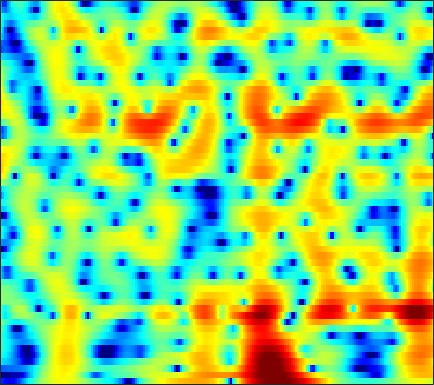

Source data for this figure (header and first rows):
-12.428, -12.941, -13.595, -14.147, -14.411, -14.419, -13.901, -13.16, -11.819, -10.26, -8.6549, -7.4784, -5.9908, -4.6189, -3.6638, -2.4861, -1.4169, -0.68402, 0.20466, 0.99748, 1.6986, 2.1672, 2.7166, 3.1791
-24.7, -21.69, -19.29, -17.88, -17.25, -16.83, -16.73, -16.71, -16.48, -15.6, -13.95, -12.4, -10.22, -8.123, -6.66, -4.873, -3.274, -2.19, -0.886, 0.2667, 1.279, 1.951, 2.734, 3.393
-10.54, -10.44, -10.3, -10.16, -10.07, -9.948, -9.833, -9.739, -9.563, -9.296, -8.892, -8.481, -7.787, -6.922, -6.18, -5.087, -3.922, -3.027, -1.841, -0.6889, 0.4002, 1.157, 2.086, 2.903
-5.521, -5.789, -6.23, -6.799, -7.295, -8.052, -8.941, -9.717, -10.9, -12.32, -13.96, -15.27, -16.59, -16.23, -14.65, -11.87, -9.112, -7.226, -4.969, -2.967, -1.21, -0.0313, 1.36, 2.556
-3.687, -4.118, -4.844, -5.749, -6.541, -7.745, -9.174, -10.39, -12.19, -14.13, -16.06, -17.3, -18.32, -18.08, -16.92, -14.46, -11.61, -9.467, -6.807, -4.411, -2.288, -0.8706, 0.794, 2.212
-2.825, -3.273, -4.019, -4.934, -5.739, -7.014, -8.554, -9.884, -11.94, -14.39, -17.34, -19.68, -21.04, -18.52, -15.86, -12.57, -9.747, -7.851, -5.56, -3.506, -1.676, -0.4401, 1.031, 2.306
-2.706, -3.204, -3.947, -4.772, -5.423, -6.295, -7.109, -7.649, -8.262, -8.705, -8.913, -8.893, -8.592, -7.977, -7.339, -6.297, -5.113, -4.176, -2.913, -1.663, -0.4614, 0.3869, 1.434, 2.376
-2.688, -3.47, -4.641, -5.937, -6.95, -8.257, -9.338, -9.888, -10.11, -9.743, -8.943, -8.193, -7.113, -6.009, -5.191, -4.131, -3.111, -2.358, -1.393, -0.473, 0.4019, 1.022, 1.797, 2.509
-1.65, -2.719, -4.38, -6.42, -8.322, -11.74, -17.29, -25.46, -22, -14.51, -10.54, -8.492, -6.408, -4.827, -3.847, -2.76, -1.838, -1.229, -0.5008, 0.1498, 0.7487, 1.179, 1.734, 2.292
-0.0115, -0.9501, -2.102, -3.144, -3.842, -4.635, -5.131, -5.27, -5.192, -4.674, -3.836, -3.176, -2.38, -1.732, -1.33, -0.932, -0.6343, -0.4825, -0.3421, -0.2754, -0.2604, -0.253, -0.1732, 0.07861
-2.176, -4.21, -5.274, -4.131, -2.865, -1.366, -0.2687, 0.3168, 0.8374, 1.238, 1.441, 1.429, 1.214, 0.7723, 0.3152, -0.3591, -1.022, -1.466, -1.934, -2.286, -2.86, -3.657, -5.683, -9.514
-2.101, -3.729, -4.276, -2.958, -1.658, -0.1436, 0.9168, 1.435, 1.887, 2.025, 1.732, 1.246, 0.2396, -1.278, -2.853, -6.006, -11.41, -19.16, -15.45, -8.999, -5.923, -4.669, -3.747, -3.184
0.3765, 0.1985, 0.07014, 0.04039, 0.09021, 0.1901, 0.2503, 0.2428, 0.1273, -0.2315, -0.766, -1.225, -1.975, -2.902, -3.705, -4.806, -5.628, -5.926, -5.679, -4.79, -3.597, -2.68, -1.543, -0.4909
0.2065, 0.2233, 0.1546, 0.02523, -0.1033, -0.3573, -0.6983, -1.02, -1.583, -2.245, -2.878, -3.348, -3.97, -4.385, -4.515, -4.421, -4.057, -3.643, -2.935, -2.074, -1.19, -0.5269, 0.3258, 1.111
-0.07349, -0.1463, -0.304, -0.523, -0.7551, -1.17, -1.706, -2.237, -3.156, -4.305, -5.894, -7.445, -9.78, -11.42, -10.98, -8.689, -6.199, -4.549, -2.67, -1.146, 0.1127, 0.9113, 1.809, 2.525
-1.754, -2.135, -2.562, -2.86, -2.985, -3.049, -3.154, -3.315, -3.73, -4.57, -5.89, -7.181, -9.281, -10.91, -10.34, -7.799, -5.069, -3.312, -1.395, 0.09876, 1.278, 1.986, 2.735, 3.287
-6.188, -8.022, -10.36, -10.86, -9.623, -7.433, -5.613, -4.592, -3.63, -3.084, -2.684, -2.51, -2.363, -2.07, -1.726, -1.127, -0.4169, 0.1567, 0.8791, 1.51, 2.033, 2.357, 2.691, 2.924
-6.82, -8.9, -11.62, -12.05, -10.31, -7.446, -5.105, -3.702, -2.252, -1.109, -0.1994, 0.2807, 0.8192, 1.251, 1.492, 1.749, 1.923, 1.987, 1.953, 1.82, 1.609, 1.409, 1.158, 0.9839
-3.713, -4.188, -4.49, -4.321, -3.858, -2.973, -1.924, -1.098, -0.04862, 0.9287, 1.697, 2.18, 2.707, 3.042, 3.17, 3.171, 2.958, 2.632, 1.961, 0.9711, -0.3983, -1.681, -3.63, -5.273
-6.251, -6.463, -6.02, -4.998, -4.08, -2.827, -1.568, -0.674, 0.4415, 1.414, 2.211, 2.744, 3.291, 3.612, 3.728, 3.664, 3.33, 2.885, 2.01, 0.7042, -1.136, -2.989, -6.327, -10.42
-26.16, -23.14, -13.59, -9.408, -7.356, -5.274, -3.566, -2.454, -1.108, 0.05787, 1.104, 1.78, 2.479, 2.976, 3.21, 3.316, 3.181, 2.929, 2.37, 1.602, 0.6818, -0.0612, -1.008, -1.691
-8.241, -8.855, -8.918, -8.474, -8.01, -7.152, -6.001, -4.951, -3.408, -1.841, -0.3403, 0.6227, 1.662, 2.492, 2.914, 3.253, 3.345, 3.251, 2.924, 2.421, 1.754, 1.196, 0.4288, -0.2915
-3.838, -5.006, -6.682, -8.776, -10.8, -13.96, -14.24, -11.07, -6.786, -3.49, -0.9615, 0.4536, 1.977, 3.084, 3.658, 4.135, 4.31, 4.243, 3.927, 3.325, 2.435, 1.57, 0.1412, -1.622
-2.996, -4.063, -5.56, -7.126, -8.378, -9.786, -9.463, -7.864, -5.087, -2.445, -0.3275, 0.9546, 2.348, 3.305, 3.822, 4.236, 4.342, 4.25, 3.884, 3.232, 2.284, 1.327, -0.3541, -2.701
-6.504, -7.223, -7.372, -6.873, -6.301, -5.36, -4.247, -3.326, -2.011, -0.7016, 0.434, 1.183, 2.006, 2.539, 2.79, 2.909, 2.81, 2.613, 2.202, 1.692, 1.097, 0.6089, -0.05856, -0.7073
-20.16, -28.34, -13.79, -8.888, -6.59, -4.279, -2.571, -1.498, -0.2911, 0.6894, 1.42, 1.868, 2.176, 2.27, 2.15, 1.759, 1.151, 0.5597, -0.2801, -1.024, -1.472, -1.52, -1.27, -0.7601
-6.516, -6.708, -5.97, -4.594, -3.432, -1.945, -0.6379, 0.2147, 1.147, 1.844, 2.341, 2.522, 2.518, 2.221, 1.765, 0.8065, -0.667, -2.171, -4.921, -8.731, -11.59, -9.845, -6.031, -3.126
-4.655, -4.319, -3.565, -2.619, -1.837, -0.8413, 0.1076, 0.733, 1.435, 1.953, 2.288, 2.357, 2.305, 1.935, 1.483, 0.5664, -0.7512, -2.031, -4.137, -6.394, -7.609, -6.961, -4.954, -2.868
-8.911, -6.856, -4.747, -3.157, -2.188, -1.126, -0.2306, 0.3261, 0.9651, 1.478, 1.805, 1.97, 2.041, 1.904, 1.685, 1.225, 0.6287, 0.09758, -0.6046, -1.205, -1.549, -1.6, -1.405, -1.003
-6.524, -5.069, -3.592, -2.53, -1.965, -1.331, -0.7761, -0.3526, 0.2371, 0.8502, 1.385, 1.768, 2.051, 2.225, 2.203, 2.045, 1.732, 1.423, 0.9438, 0.4257, -0.06054, -0.4002, -0.7353, -0.9463
0.9739, 0.5925, -0.0017, -0.7867, -1.505, -2.485, -3.062, -2.855, -1.825, -0.4577, 0.8751, 1.631, 2.397, 2.845, 2.998, 2.965, 2.671, 2.316, 1.638, 0.7758, -0.2863, -1.159, -2.365, -3.376
5.491, 4.536, 2.955, 0.7602, -1.504, -6.311, -17.93, -15.81, -6.05, -1.947, 0.4493, 1.545, 2.572, 3.044, 3.191, 3.083, 2.699, 2.208, 1.293, -0.005679, -1.788, -3.575, -6.933, -12.34
6.479, 5.676, 4.423, 2.968, 1.783, 0.2682, -0.855, -1.134, -0.8739, -0.2649, 0.3277, 0.5985, 0.7978, 0.6979, 0.5083, 0.08917, -0.4301, -0.9348, -1.699, -2.702, -3.959, -5.136, -6.992, -8.821
6.356, 5.862, 5.112, 4.319, 3.705, 2.918, 2.206, 1.725, 1.145, 0.5865, -0.1017, -0.6466, -1.642, -2.698, -3.628, -4.699, -5.477, -5.735, -5.812, -5.762, -5.867, -6.022, -6.419, -6.903
6.05, 5.751, 5.323, 4.845, 4.465, 3.915, 3.323, 2.81, 2.035, 1.077, -0.1196, -1.285, -3.227, -5.93, -8.595, -13.68, -17.74, -14.64, -10.61, -8.154, -6.774, -6.21, -5.898, -6.072
4.652, 4.48, 4.29, 4.122, 3.994, 3.789, 3.479, 3.175, 2.606, 1.814, 0.7706, -0.2494, -1.845, -3.917, -5.671, -8.004, -9.242, -8.799, -7.361, -5.886, -4.776, -4.238, -3.853, -3.843
0.6168, 0.4883, 0.6205, 1.073, 1.488, 2.003, 2.354, 2.484, 2.431, 2.152, 1.613, 1.152, 0.2625, -0.641, -1.338, -2.096, -2.587, -2.744, -2.686, -2.451, -2.1, -1.834, -1.54, -1.316
-8.742, -9.946, -8.015, -4.71, -2.667, -0.6591, 0.7099, 1.345, 1.822, 1.919, 1.737, 1.411, 0.8697, 0.2142, -0.2641, -0.9016, -1.395, -1.683, -1.859, -1.836, -1.619, -1.331, -0.834, -0.2816
-10.48, -10.88, -8.543, -4.986, -2.726, -0.5797, 0.8536, 1.515, 1.963, 1.964, 1.628, 1.117, 0.3634, -0.5857, -1.382, -2.417, -3.398, -4, -4.593, -4.701, -4.3, -3.647, -2.466, -1.152
-3.126, -1.944, -0.6512, 0.5471, 1.353, 2.18, 2.691, 2.833, 2.673, 2.125, 1.222, 0.2835, -1.319, -3.142, -4.796, -6.858, -8.931, -10.37, -12.59, -14.78, -14.09, -11.03, -6.996, -3.718
2.487, 2.858, 3.318, 3.629, 3.747, 3.751, 3.495, 3.156, 2.381, 1.27, -0.2402, -1.674, -4.244, -7.786, -10.93, -17.01, -21.1, -19.73, -17.96, -17.58, -15.73, -12.54, -8.249, -4.838
5.135, 4.902, 4.591, 4.225, 3.895, 3.36, 2.688, 2.049, 1.044, -0.2497, -1.832, -3.364, -5.532, -8.323, -10.76, -13.79, -15.33, -15.02, -13.24, -11.26, -9.326, -7.747, -5.676, -3.702
5.735, 5.135, 4.27, 3.397, 2.753, 1.883, 1.032, 0.3596, -0.5754, -1.625, -2.923, -3.894, -5.517, -7.04, -8.098, -9.36, -10.03, -10.04, -9.48, -8.274, -6.702, -5.497, -3.798, -2.262
5.392, 4.306, 2.765, 1.209, 0.1345, -1.011, -1.798, -2.153, -2.594, -3.079, -3.79, -4.47, -5.65, -7.202, -8.524, -10.53, -12.32, -12.62, -11.27, -8.729, -6.113, -4.343, -2.276, -0.5446
4.187, 2.426, -0.4219, -4.016, -7.194, -10.14, -8.971, -7.308, -5.714, -4.937, -4.675, -4.992, -5.698, -6.977, -8.559, -11.38, -15.87, -18.71, -13.82, -8.63, -4.931, -2.805, -0.5572, 1.222
2.748, 1.006, -1.826, -5.322, -8.264, -10.92, -10.02, -8.552, -6.951, -6.029, -5.627, -5.521, -5.718, -6.05, -6.304, -6.687, -6.726, -6.347, -5.296, -3.74, -1.983, -0.6916, 0.8669, 2.184
1.939, 0.7567, -0.8775, -2.492, -3.595, -4.754, -5.486, -5.84, -6.132, -6.332, -6.6, -6.668, -6.752, -6.673, -6.367, -5.791, -4.952, -4.175, -2.963, -1.674, -0.3909, 0.5452, 1.669, 2.632
0.9159, 0.096, -1.026, -2.129, -2.911, -3.929, -4.894, -5.581, -6.576, -7.654, -8.786, -9.768, -10.64, -10.66, -9.958, -8.088, -6.006, -4.517, -2.673, -1.032, 0.39, 1.305, 2.355, 3.182
-1.362, -1.958, -2.782, -3.615, -4.222, -5.094, -6.02, -6.718, -7.824, -9.267, -11.21, -13.65, -19.69, -35.49, -18.64, -11.36, -7.144, -4.839, -2.394, -0.4717, 1.054, 1.981, 2.998, 3.746
-5.751, -5.975, -6.348, -6.895, -7.381, -8.045, -8.659, -9.102, -9.43, -9.756, -10.07, -10.22, -10.36, -9.802, -8.739, -6.635, -4.395, -2.847, -1.011, 0.531, 1.788, 2.564, 3.383, 3.984
-11.32, -10.52, -10.35, -10.98, -11.93, -13.45, -14.61, -14.68, -13.46, -11.51, -9.746, -8.444, -6.787, -5.349, -4.318, -2.854, -1.475, -0.5065, 0.6276, 1.585, 2.377, 2.856, 3.339, 3.702
-9.976, -10.2, -11.09, -12.63, -14.32, -17.8, -24.4, -26.74, -17.63, -12.35, -8.784, -6.838, -4.624, -2.808, -1.663, -0.3997, 0.6474, 1.297, 1.956, 2.369, 2.555, 2.567, 2.498, 2.425
-5.915, -7.453, -9.676, -11.83, -13.05, -13.64, -13.06, -12.01, -9.973, -7.513, -5.207, -3.672, -1.839, -0.2665, 0.7097, 1.719, 2.454, 2.81, 3.02, 2.873, 2.271, 1.482, -0.03952, -1.954
-4.088, -6.544, -10.71, -17.56, -29.64, -19.24, -12.74, -9.851, -7.098, -4.932, -3.112, -1.943, -0.6459, 0.4246, 1.106, 1.828, 2.332, 2.551, 2.607, 2.331, 1.607, 0.6571, -1.46, -4.892
-3.253, -4.96, -7.248, -9.204, -10.02, -9.785, -8.492, -7.29, -5.772, -4.505, -3.44, -2.794, -2.183, -1.757, -1.503, -1.161, -0.7876, -0.4706, -0.05292, 0.2867, 0.4995, 0.5446, 0.498, 0.5107
-3.317, -4.481, -5.595, -6.149, -6.226, -5.987, -5.488, -5.029, -4.491, -4.086, -3.951, -4.021, -4.377, -5.043, -5.684, -6.372, -6.314, -5.592, -4.066, -2.422, -0.9673, -0.03385, 1.056, 1.976
-7.01, -9.124, -9.709, -8.147, -6.795, -5.321, -4.27, -3.745, -3.331, -3.282, -3.661, -4.276, -5.592, -7.741, -10.28, -16.67, -28.75, -15.01, -8.467, -4.66, -2.005, -0.4474, 1.229, 2.557
-8.406, -12.12, -12.14, -8.378, -6.213, -4.265, -3.063, -2.537, -2.213, -2.312, -2.773, -3.36, -4.464, -5.881, -7.054, -8.272, -8.523, -7.79, -5.978, -3.886, -1.863, -0.4786, 1.135, 2.49
